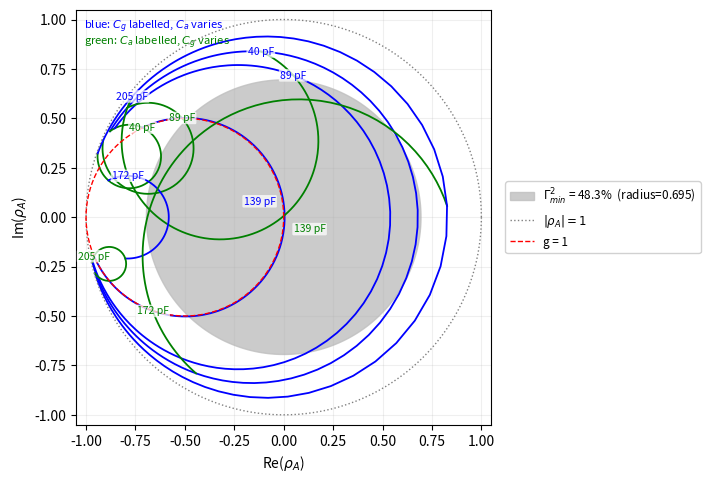

The script that saved this image:
import numpy as np
import matplotlib
matplotlib.use("Agg")
import matplotlib.pyplot as plt

# ============================================================================
# PHYSICAL PARAMETERS (unchanged from Mara's script)
# ============================================================================
f_mhz = 38
f = f_mhz * 1e6
c_light = 3e8
Z0 = 50.0
w = 2 * np.pi * f
beta = w / c_light

Ls_serie = 70e-9        # H, measured series inductance

Cs_neutre = 138.9e-12   # pF, neutral capacitance at 38 MHz (Table 1, Design paper)

Ca_min, Ca_max = 40e-12, 205e-12   # working range (Design paper)
Cg_min, Cg_max = 40e-12, 205e-12


def raw(C, Ls=Ls_serie):
    """Y = 1/(jwLs + 1/jwC), in Siemens: w*C / (1 - w^2*Ls*C)."""
    return w * C / (1 - w ** 2 * Ls * C)


b_self_fixe = -Z0 * raw(Cs_neutre)


def b_total(C):
    return Z0 * raw(C) + b_self_fixe


def ABCD(b_a, b_g, theta):
    c, s = np.cos(theta), np.sin(theta)
    A = c - b_g * s
    B = 1j * Z0 * s
    C_ = 1j * ((b_a + b_g) * c + (1 - b_a * b_g) * s) / Z0
    D = c - b_a * s
    return A, B, C_, D


def rhoA_matched(Ca, Cg, lt):
    A, B, C_, D = ABCD(b_total(Ca), b_total(Cg), beta * lt)
    zA_ohm = (B + A * Z0) / (C_ * Z0 + D)
    return (zA_ohm - Z0) / (zA_ohm + Z0)


def grille_accessible(lt, n=300):
    Ca_v = np.linspace(Ca_min, Ca_max, n)
    Cg_v = np.linspace(Cg_min, Cg_max, n)
    Ca_g, Cg_g = np.meshgrid(Ca_v, Cg_v)
    return rhoA_matched(Ca_g, Cg_g, lt).flatten()


def gamma2min(lt, n=220, n_phase_bins=360):
    pts = grille_accessible(lt, n=n)
    r = np.abs(pts)
    phi = np.mod(np.angle(pts), 2 * np.pi)
    bins = np.floor(phi / (2 * np.pi) * n_phase_bins).astype(int)
    bins = np.clip(bins, 0, n_phase_bins - 1)
    r_max_par_phase = np.full(n_phase_bins, np.nan)
    for k in range(n_phase_bins):
        sel = r[bins == k]
        if sel.size:
            r_max_par_phase[k] = sel.max()
    if np.any(np.isnan(r_max_par_phase)):
        return 0.0, pts
    r_min = r_max_par_phase.min()
    return r_min ** 2 * 100, pts


# lt optimum, taken directly from Mara's own sweep (0.552 m at 38 MHz)
lt_opt = 0.552
g2_final, _ = gamma2min(lt_opt, n=300, n_phase_bins=240)

# ============================================================================
# FIGURE -- Frederic's fixes applied:
#  1) only 5 iso-C curves per family, all SAME thickness
#  2) each curve explicitly labelled with its physical C value
#     (Cmin, (Cmin+C0)/2, C0=neutral/matched, (C0+Cmax)/2, Cmax)
#  3) capacitor variation strictly limited to [Ca_min,Ca_max]/[Cg_min,Cg_max]
#     (already enforced by construction, kept identical here)
#  4) the vertical line at Re(rhoA)=0 is REMOVED (it never represented b=0);
#     only a genuine physical reference (g=1 circle, |rhoA|=1) is kept
# ============================================================================
N_FIG = 220
Ca_v = np.linspace(Ca_min, Ca_max, N_FIG)
Cg_v = np.linspace(Cg_min, Cg_max, N_FIG)
Ca_g, Cg_g = np.meshgrid(Ca_v, Cg_v)
rho_g = rhoA_matched(Ca_g, Cg_g, lt_opt)

fig, ax = plt.subplots(figsize=(7.2, 7.2))

# 5 labelled values per family: min, (min+neutral)/2, neutral, (neutral+max)/2, max
C0 = Cs_neutre
Cvals = [Ca_min, (Ca_min + C0) / 2, C0, (C0 + Ca_max) / 2, Ca_max]
Clabels = [r"$C_{\min}$", r"$(C_{\min}{+}C_0)/2$", r"$C_0$ (neutral)",
           r"$(C_0{+}C_{\max})/2$", r"$C_{\max}$"]

# indices in the N_FIG grid closest to each target capacitance
idx_courbes = [int(np.argmin(np.abs(Ca_v - cv))) for cv in Cvals]

LW = 1.3  # uniform thickness for every curve, as requested
pF = lambda C: f"{C*1e12:.0f} pF"

for k, i in enumerate(idx_courbes):
    # blue curve: Cg fixed at Cvals[k], Ca sweeps -- label with the fixed Cg value
    xb, yb = rho_g[i, :].real, rho_g[i, :].imag
    ax.plot(xb, yb, color="blue", lw=LW)
    # green curve: Ca fixed at Cvals[k], Cg sweeps -- label with the fixed Ca value
    xg, yg = rho_g[:, i].real, rho_g[:, i].imag
    ax.plot(xg, yg, color="green", lw=LW)

    # place an inline label directly on each curve, at the point where the
    # *other* capacitor equals its neutral value C0 -- a fixed, physically
    # meaningful anchor shared by every curve, giving natural spacing
    j0 = int(np.argmin(np.abs(Ca_v - C0)))
    j_b, j_g = j0, j0
    ax.annotate(pF(Cvals[k]), (xb[j_b], yb[j_b]), color="blue", fontsize=7.5,
                ha="center", va="center", xytext=(-18, 10) if k == 2 else (0, 0),
                textcoords="offset points",
                bbox=dict(boxstyle="round,pad=0.12", fc="white", ec="none", alpha=0.75))
    ax.annotate(pF(Cvals[k]), (xg[j_g], yg[j_g]), color="green", fontsize=7.5,
                ha="center", va="center", xytext=(18, -10) if k == 2 else (0, 0),
                textcoords="offset points",
                bbox=dict(boxstyle="round,pad=0.12", fc="white", ec="none", alpha=0.75))

# minimal legend: only genuine physical references (curve families are
# already identified by their inline pF labels, no need to repeat here)
ax.text(0.02, 0.98, "blue: $C_g$ labelled, $C_a$ varies", transform=ax.transAxes,
        color="blue", fontsize=8, va="top", ha="left")
ax.text(0.02, 0.94, "green: $C_a$ labelled, $C_g$ varies", transform=ax.transAxes,
        color="green", fontsize=8, va="top", ha="left")

# Gamma2min disk (largest circle inscribed in the reachable domain for every phase)
r_opt = np.sqrt(g2_final / 100)
theta = np.linspace(0, 2 * np.pi, 300)
ax.fill(r_opt * np.cos(theta), r_opt * np.sin(theta), color="0.75", alpha=0.8, zorder=0,
        label=rf"$\Gamma^2_{{min}}$ = {g2_final:.1f}%  (radius={r_opt:.3f})")

ax.plot(np.cos(theta), np.sin(theta), color="gray", lw=1, ls=":", label=r"$|\rho_A|=1$")

# g=1 circle (real physical reference: unit normalized conductance seen by generator)
theta_g1 = np.linspace(0, 2 * np.pi, 200)
g1_circle = -0.5 + 0.5 * np.exp(1j * theta_g1)
ax.plot(g1_circle.real, g1_circle.imag, color="red", lw=1, ls="--", label="g = 1")

# NOTE: the old axhline(0)/axvline(0) pair (labelled "b=0") has been removed:
# neither Im(rhoA)=0 nor Re(rhoA)=0 is, in general, the true b=0 locus.

ax.set_xlabel(r"Re($\rho_A$)")
ax.set_ylabel(r"Im($\rho_A$)")
ax.set_xlim(-1.05, 1.05)
ax.set_ylim(-1.05, 1.05)
ax.set_aspect("equal")
ax.legend(loc="center left", bbox_to_anchor=(1.02, 0.5), fontsize=8.5, framealpha=0.9)
ax.grid(alpha=0.2)

plt.tight_layout()
plt.savefig("domain_fixed.png", dpi=170, bbox_inches="tight")
print("Saved domain_fixed.png in the current working directory")
